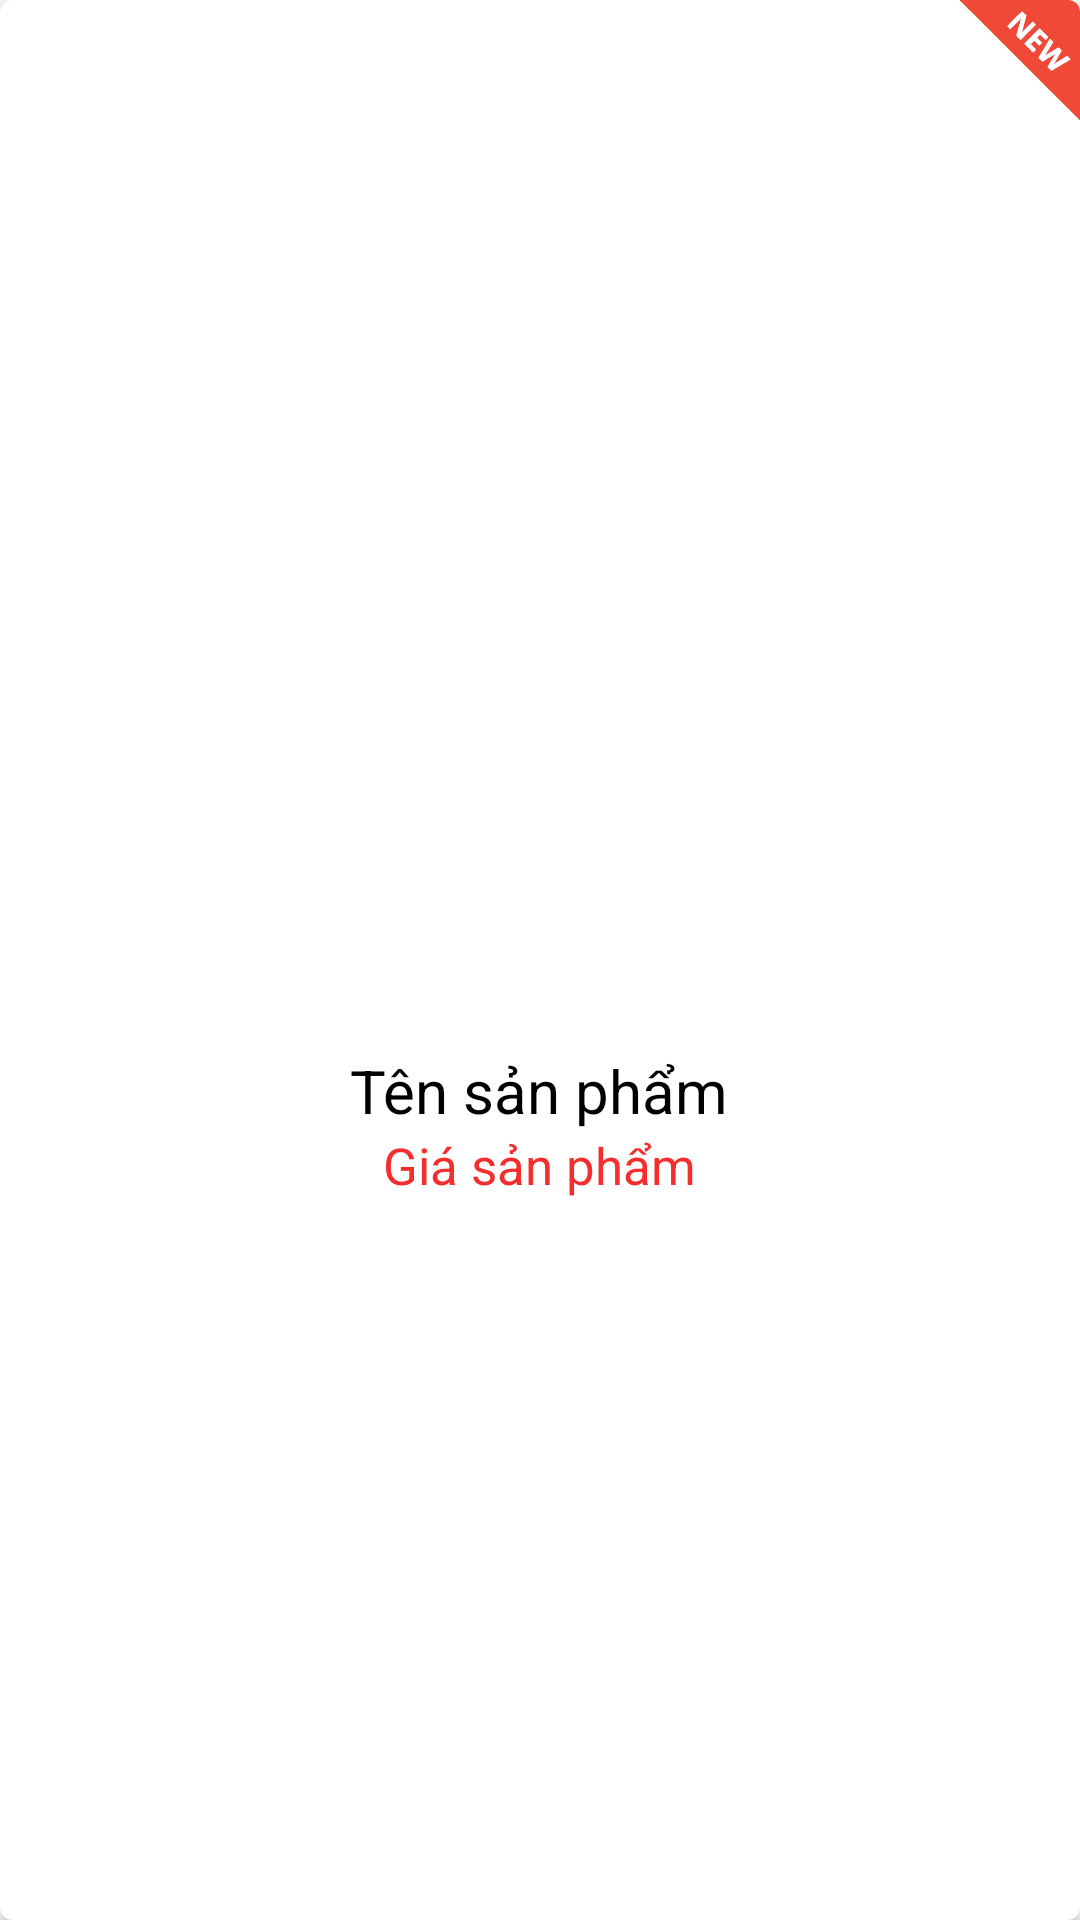

Write the Android layout XML for this screen, with the resource values it uses.
<!-- AndroidManifest.xml: application theme Theme.CửaHàngThiếtBịOnline -->
<!-- res/layout/dong_sanphammoinhat.xml -->
<?xml version="1.0" encoding="utf-8"?>
<LinearLayout xmlns:android="http://schemas.android.com/apk/res/android"
    xmlns:app="http://schemas.android.com/apk/res-auto"
    android:orientation="vertical"
    android:layout_width="match_parent"
    android:layout_height="match_parent">
    
    <androidx.cardview.widget.CardView
        android:id="@+id/cardview"
        app:cardCornerRadius="4dp"
        android:layout_width="match_parent"
        android:layout_height="match_parent">

        <FrameLayout
            android:layout_width="match_parent"
            android:layout_height="match_parent">
            <ImageView
                 android:layout_gravity="top|right"
                android:src="@drawable/new_right_corner"
                android:layout_width="40dp"
                android:layout_height="40dp" />
            <LinearLayout
                android:gravity="center"
                android:layout_gravity="center"
                android:orientation="vertical"
                android:layout_width="wrap_content"
                android:layout_height="wrap_content">
                <ImageView
                    android:layout_margin="5dp"
                    android:id="@+id/imageviewHinhSanPham"
                    android:layout_width="100dp"
                    android:layout_height="100dp" />
                <TextView
                    android:gravity="center"
                    android:textColor="#000000"
                    android:text="Tên sản phẩm"
                    android:textSize="20sp"
                    android:id="@+id/textviewTenSanPham"
                    android:layout_width="wrap_content"
                    android:layout_height="wrap_content" />
                <TextView
                    android:gravity="center"
                    android:textColor="#F42D2D"
                    android:text="Giá sản phẩm"
                    android:textSize="17sp"
                    android:id="@+id/textviewGiaSanPham"
                    android:layout_width="wrap_content"
                    android:layout_height="wrap_content" />
            </LinearLayout>
        </FrameLayout>

    </androidx.cardview.widget.CardView>

</LinearLayout>
<!-- resources referenced by this layout -->
<resources>
  <!-- drawable new_right_corner: png bitmap (drawable, 28279 bytes) -->
  <style name="Theme.CửaHàngThiếtBịOnline" parent="Theme.MaterialComponents.DayNight.NoActionBar">
          
          <item name="colorPrimary">@color/purple_500</item>
          <item name="colorPrimaryVariant">@color/purple_700</item>
          <item name="colorOnPrimary">@color/white</item>
          
          <item name="colorSecondary">@color/teal_200</item>
          <item name="colorSecondaryVariant">@color/teal_700</item>
          <item name="colorOnSecondary">@color/black</item>
          
          <item name="android:statusBarColor" tools:targetApi="l">?attr/colorPrimaryVariant</item>
          
      </style>
  <!-- not gathered from this repository: default colours our renderer supplied (Android Studio template values) -->
  <color name="purple_500">#FF6200EE</color>
  <color name="purple_700">#FF3700B3</color>
  <color name="teal_200">#FF03DAC5</color>
  <color name="teal_700">#FF018786</color>
  <color name="black">#FF000000</color>
  <color name="white">#FFFFFFFF</color>
</resources>
